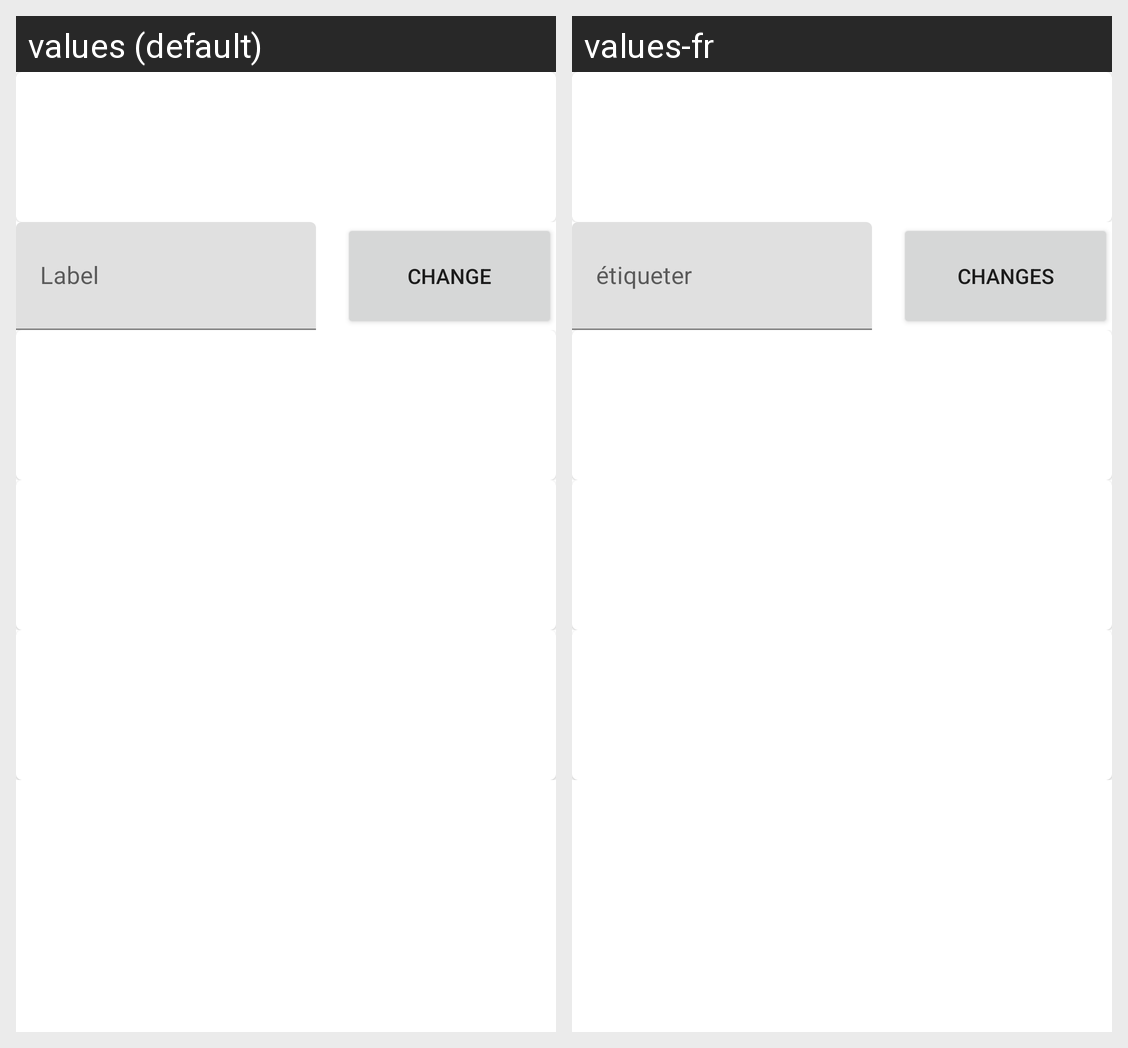

Here is an Android app screen in its default locale and in the app's own translations. Write out the translated-string differences for the strings that appear on this screen.
Android screen res/layout/fragment_road_status_item_info.xml rendered under 2 locales, left to right: values (default), values-fr. Device: Nexus 5 (rendered at 1080×1920; each locale shown at half size, 540×960, under a caption strip naming it); theme Theme.RoadStatus.
Strings drawn on this screen, with the default value and each locale's value (text and hints the layout hard-codes, and strings that could not be matched under every locale, appear in the picture but are not listed):

road_status_item_label_edit
  values: Label
  values-fr: étiqueter

update_road_status_item_label_button
  values: Change
  values-fr: changes
